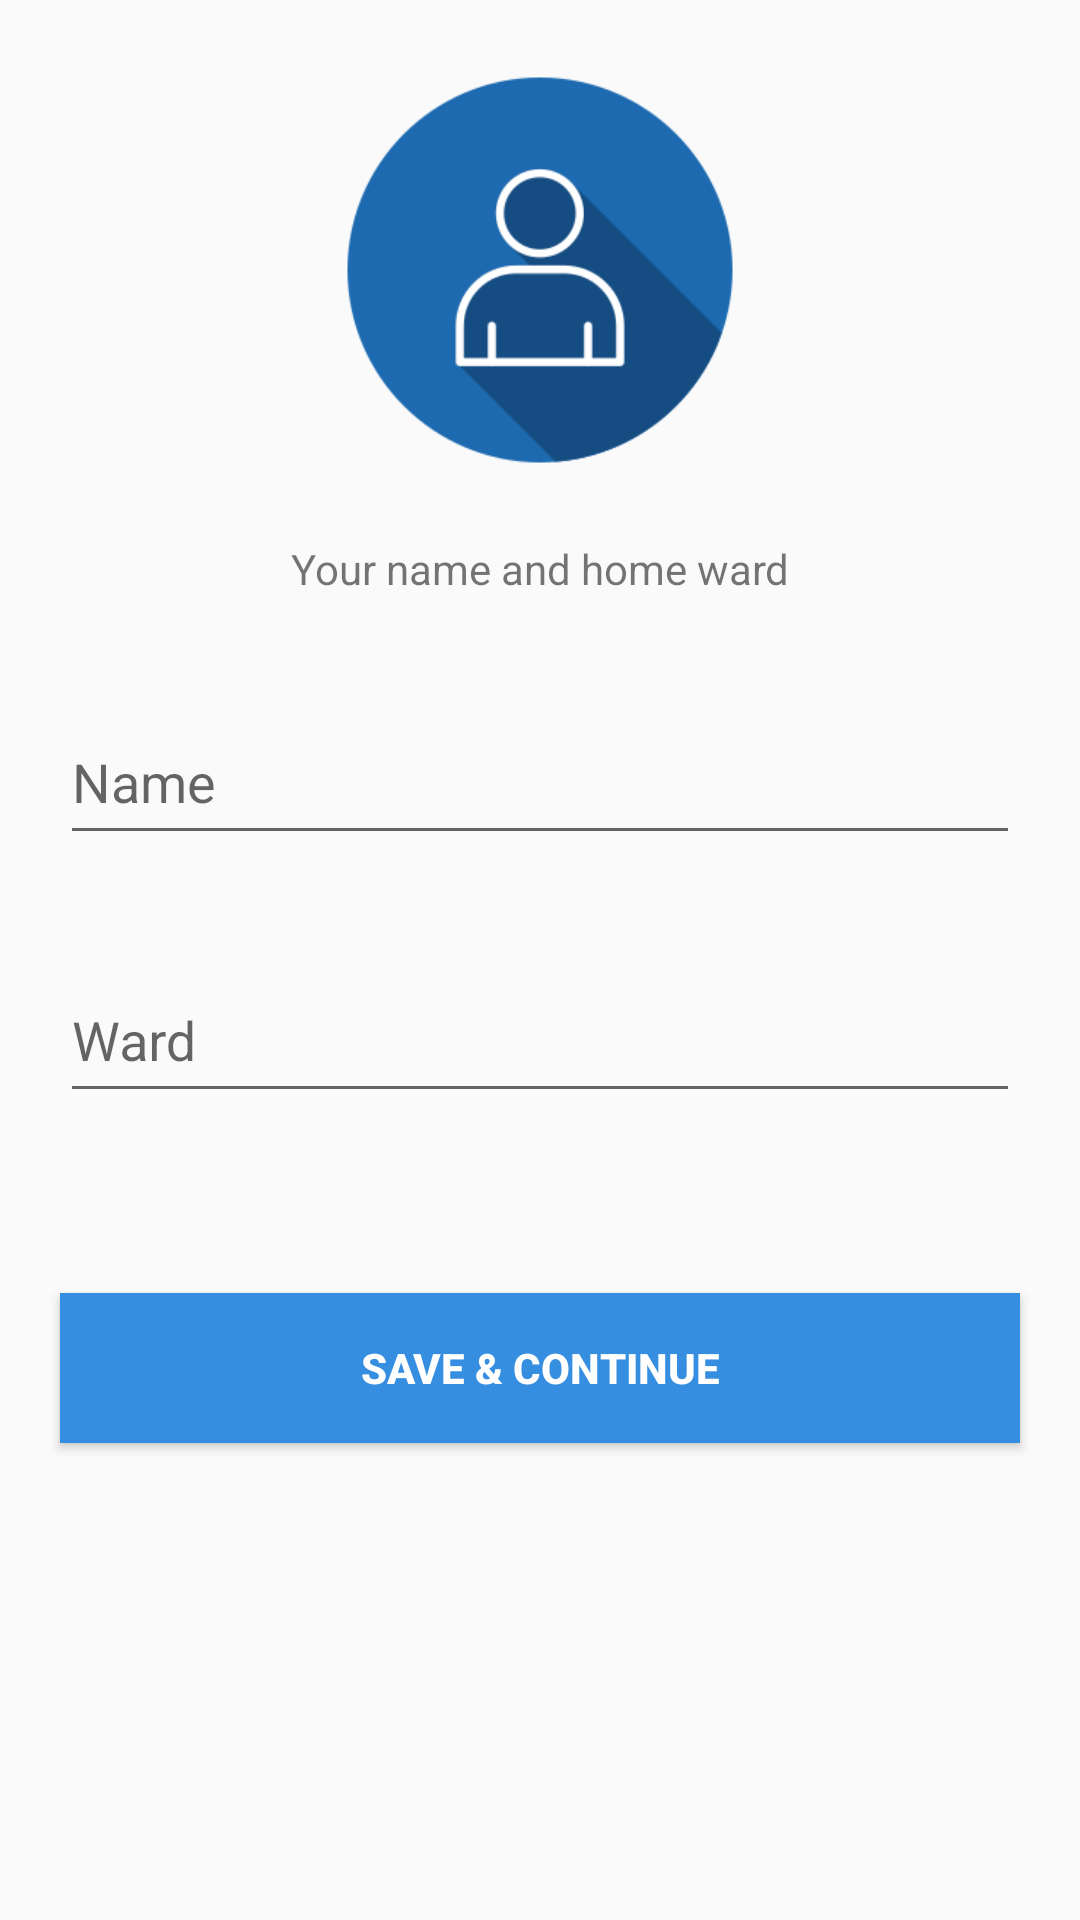

This screen was rendered from an Android layout file. Write that file and the resources it references.
<!-- AndroidManifest.xml: application theme AppTheme -->
<!-- res/layout/activity_personal_info.xml -->
<?xml version="1.0" encoding="utf-8"?>
<androidx.constraintlayout.widget.ConstraintLayout xmlns:android="http://schemas.android.com/apk/res/android"
    xmlns:app="http://schemas.android.com/apk/res-auto"
    xmlns:tools="http://schemas.android.com/tools"
    android:layout_width="match_parent"
    android:layout_height="match_parent"
    tools:context=".PersonalInfo">

    <ImageView
        android:id="@+id/imageView4"
        android:layout_width="match_parent"
        android:layout_height="140dp"
        android:layout_marginTop="20dp"
        app:layout_constraintEnd_toEndOf="parent"
        app:layout_constraintHorizontal_bias="0.495"
        app:layout_constraintStart_toStartOf="parent"
        app:layout_constraintTop_toTopOf="parent"
        app:srcCompat="@drawable/photo" />

    <TextView
        android:id="@+id/textView6"
        android:layout_width="match_parent"
        android:layout_height="wrap_content"
        android:layout_marginTop="20dp"
        android:gravity="center"
        android:text="@string/your_name_and_home_ward"
        app:layout_constraintEnd_toEndOf="parent"
        app:layout_constraintStart_toStartOf="parent"
        app:layout_constraintTop_toBottomOf="@+id/imageView4" />

    <FrameLayout
        android:id="@+id/frameLayout3"
        android:layout_width="match_parent"
        android:layout_height="wrap_content"
        android:layout_marginTop="25dp"
        app:layout_constraintEnd_toEndOf="parent"
        app:layout_constraintStart_toStartOf="parent"
        app:layout_constraintTop_toBottomOf="@+id/textView6">

        <com.google.android.material.textfield.TextInputLayout
            android:layout_width="match_parent"
            android:layout_height="wrap_content"
            android:layout_marginHorizontal="20dp"
            android:hint="@string/name"
            app:hintTextColor="@color/colorPrimary">

            <EditText
                android:id="@+id/nameField"
                android:layout_width="match_parent"
                android:layout_height="50dp"
                android:layout_weight="1"
                android:ems="10"
                android:inputType="textPersonName" />
        </com.google.android.material.textfield.TextInputLayout>

    </FrameLayout>

    <FrameLayout
        android:id="@+id/frameLayout4"
        android:layout_width="match_parent"
        android:layout_height="wrap_content"
        android:layout_marginTop="25dp"
        app:layout_constraintEnd_toEndOf="parent"
        app:layout_constraintStart_toStartOf="parent"
        app:layout_constraintTop_toBottomOf="@+id/frameLayout3">

        <com.google.android.material.textfield.TextInputLayout
            android:layout_width="match_parent"
            android:layout_height="wrap_content"
            android:layout_marginHorizontal="20dp"
            android:hint="@string/ward"
            app:hintTextColor="@color/colorPrimary">

            <AutoCompleteTextView
                android:id="@+id/wardNoField"
                android:layout_width="match_parent"
                android:layout_height="50dp"
                android:layout_weight="1"
                android:completionThreshold="1" />
        </com.google.android.material.textfield.TextInputLayout>

    </FrameLayout>

    <Button
        android:id="@+id/button3"
        android:layout_width="match_parent"
        android:layout_height="50dp"
        android:layout_marginHorizontal="20dp"
        android:layout_marginTop="60dp"
        android:background="@color/colorPrimary"
        android:clickable="true"
        android:focusable="true"
        android:onClick="personalInfoAddButton"
        android:text="@string/save_continue"
        android:textColor="#ffff"
        android:textStyle="bold"
        app:layout_constraintEnd_toEndOf="parent"
        app:layout_constraintStart_toStartOf="parent"
        app:layout_constraintTop_toBottomOf="@+id/frameLayout4" />
</androidx.constraintlayout.widget.ConstraintLayout>
<!-- resources referenced by this layout -->
<resources>
  <color name="colorPrimary">#368EE0</color>
  <!-- drawable photo: png bitmap (drawable, 12185 bytes) -->
  <string name="name">Name</string>
  <string name="save_continue">SAVE &amp; CONTINUE</string>
  <string name="ward">Ward</string>
  <string name="your_name_and_home_ward">Your name and home ward</string>
  <style name="AppTheme" parent="Theme.AppCompat.Light.DarkActionBar">
          
          <item name="colorPrimary">@color/colorPrimary</item>
          <item name="colorPrimaryDark">@color/colorPrimaryDark</item>
          <item name="colorAccent">@color/colorAccent</item>
      </style>
  <color name="colorPrimaryDark">#368EE0</color>
  <color name="colorAccent">#2B72B3</color>
</resources>
